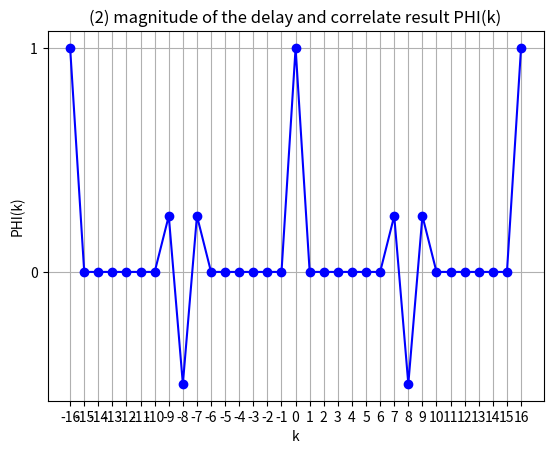

Reproduce this figure in Python.
import numpy as np
import matplotlib.pyplot as plt


s=[1,1,-1,1,1, -1,1,-1,-1,-1, 1,1,1,1,-1,1]

K=[]
RES=[]

for k in range(-16,17):
	res=0
	K.append(k)
	for n in range(16):
		res+=s[n] * s[((n+k)%16)]
	##########################
	RES.append(res/16)
####################################

print("PHI(k)")
print(RES)
plt.xlabel('k')  
plt.ylabel('PHI(k)')
plt.title('(2) magnitude of the delay and correlate result PHI(k)')
#####################################
plt.plot(K, RES, marker='o', linestyle='-', color='b')

plt.xticks(range(-16, 17, 1))
plt.yticks(range(int(min(RES)), int(max(RES)) +1, 1))

plt.grid(True)
plt.show()